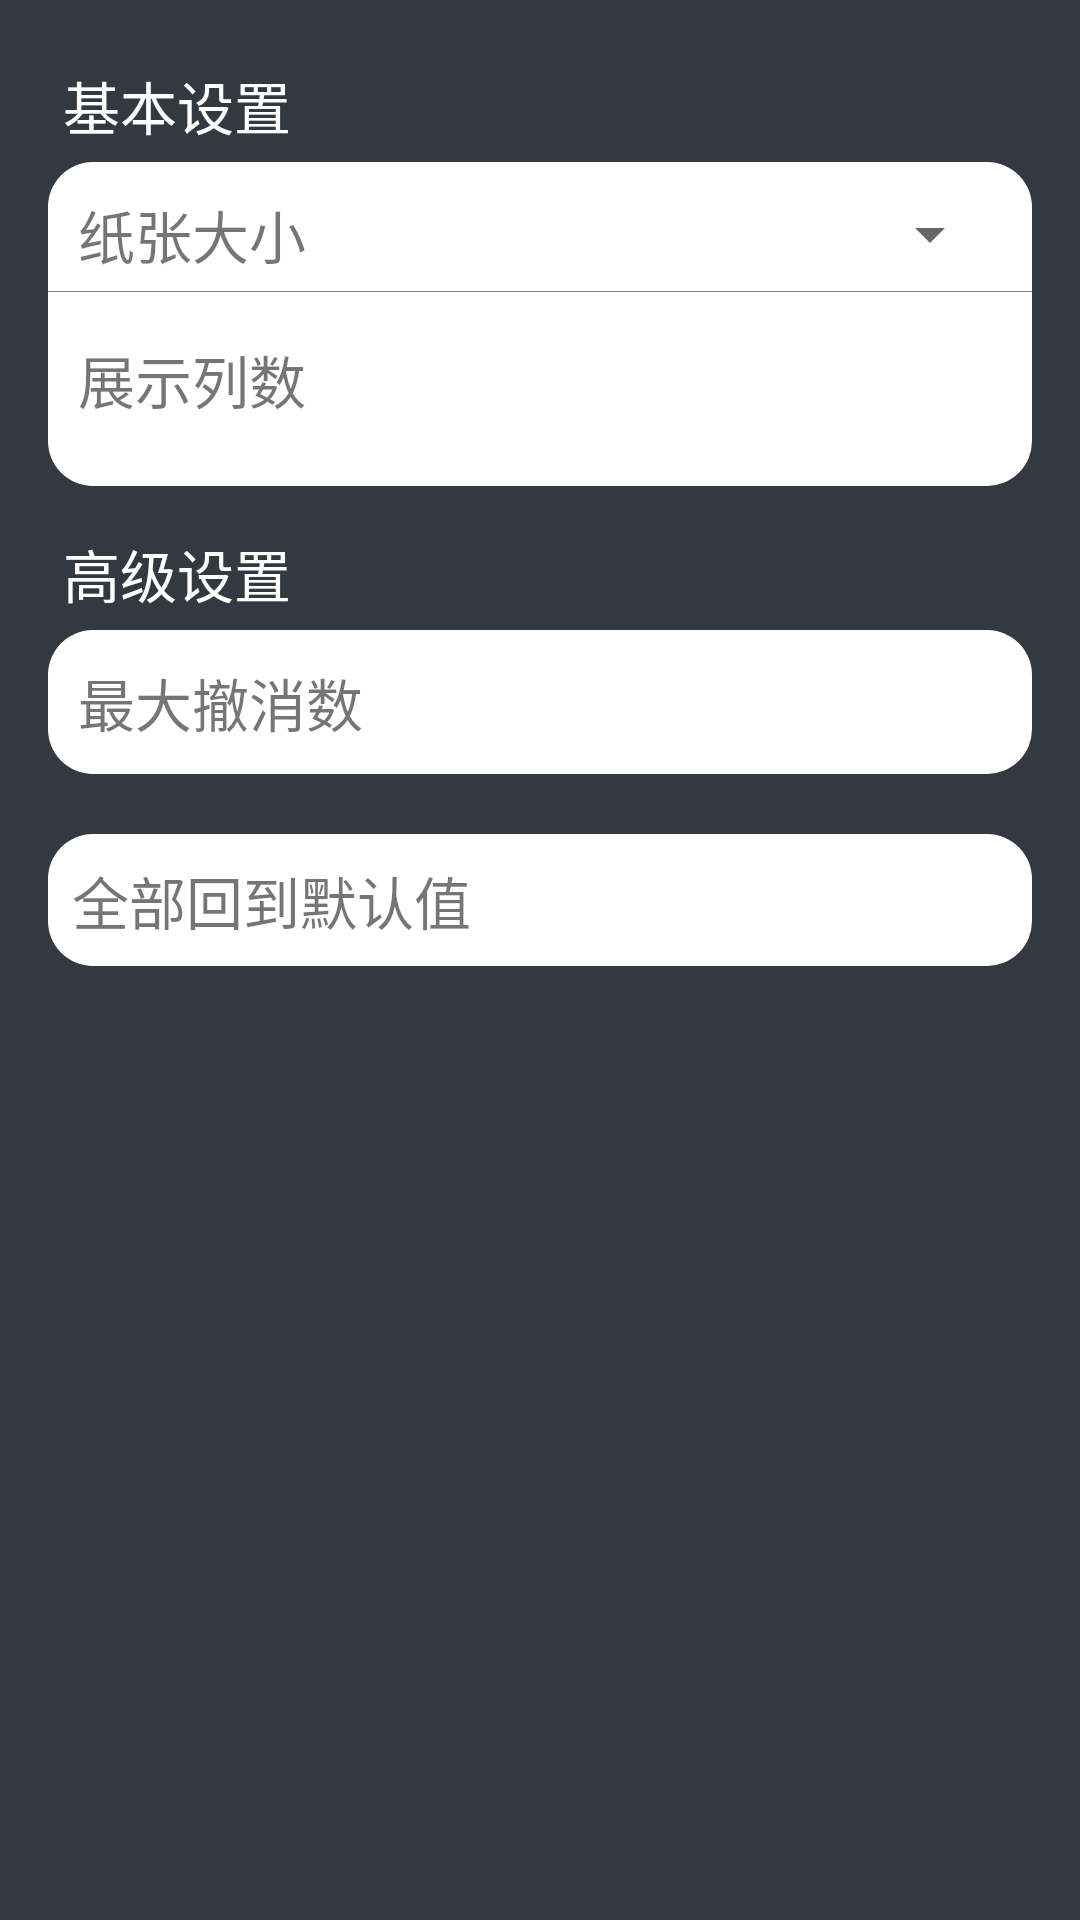

This screen was rendered from an Android layout file. Write that file and the resources it references.
<!-- AndroidManifest.xml: application theme AppTheme -->
<!-- res/layout/activity_settings.xml -->
<LinearLayout xmlns:android="http://schemas.android.com/apk/res/android"
    xmlns:tools="http://schemas.android.com/tools"
    android:layout_width="match_parent"
    android:layout_height="match_parent"
    android:paddingBottom="@dimen/activity_vertical_margin"
    android:paddingLeft="@dimen/activity_horizontal_margin"
    android:paddingRight="@dimen/activity_horizontal_margin"
    android:paddingTop="@dimen/activity_vertical_margin"
    tools:context="com.musketeer.scratchpaper.activity.settings.SettingsActivity"
    android:orientation="vertical"
    android:background="@mipmap/bg_desk_default" >
    
    <TextView
        android:layout_width="match_parent"
        android:layout_height="wrap_content"
        android:padding="5dp"
        android:text="@string/base_set"
        android:textSize="@dimen/subtitle_size"
        android:textColor="@color/white"
        android:background="@drawable/bg_list_item"/>
    
    <LinearLayout 
        android:layout_width="match_parent"
        android:layout_height="wrap_content"
        android:orientation="vertical"
        android:background="@drawable/setting_bg">
        
        <LinearLayout 
			android:id="@+id/paper_size"
	        android:layout_width="match_parent"
	        android:layout_height="wrap_content"
	        android:paddingTop="5dp"
	        android:paddingBottom="5dp"
	        android:paddingLeft="10dp"
	        android:paddingRight="10dp"
	        android:clickable="true"
	        android:background="@drawable/bg_list_item"
	        android:orientation="horizontal">
	        
			<TextView 
			    android:layout_width="0dp"
			    android:layout_height="wrap_content"
			    android:layout_weight="1"
			    android:text="@string/paper_size"
			    android:textSize="@dimen/subtitle_size"
			    android:layout_gravity="center_vertical"/>
			
			<Spinner 
			    android:id="@+id/paper_size_selector"
			    android:layout_width="wrap_content"
			    android:layout_height="wrap_content"
			    android:layout_gravity="center_vertical"/>
	        
	    </LinearLayout>
	    
        <View 
            android:layout_width="match_parent"
            android:layout_height="1px"
            android:background="@color/gray"/>
        
        <LinearLayout 
			android:id="@+id/paper_row_number"
	        android:layout_width="match_parent"
	        android:layout_height="wrap_content"
	        android:paddingTop="5dp"
	        android:paddingBottom="5dp"
	        android:paddingLeft="10dp"
	        android:paddingRight="10dp"
	        android:clickable="true"
	        android:background="@drawable/bg_list_item"
	        android:orientation="horizontal">
	        
			<TextView 
			    android:layout_width="0dp"
			    android:layout_height="wrap_content"
			    android:layout_weight="1"
			    android:text="@string/paper_row_number"
			    android:textSize="@dimen/subtitle_size"/>
			
			<TextView 
			    android:id="@+id/paper_row_number_text"
			    android:layout_width="wrap_content"
			    android:layout_height="wrap_content"
			    android:textSize="@dimen/subtitle_size"
			    android:padding="12dp"/>
	        
	    </LinearLayout>
        
    </LinearLayout>
    
    <TextView
        android:layout_width="match_parent"
        android:layout_height="wrap_content"
        android:padding="5dp"
        android:layout_marginTop="10dp"
        android:text="@string/senior_set"
        android:textSize="@dimen/subtitle_size"
        android:textColor="@color/white"
        android:background="@drawable/bg_list_item"/>
    
	<LinearLayout 
        android:layout_width="match_parent"
        android:layout_height="wrap_content"
        android:orientation="vertical"
        android:background="@drawable/setting_bg">
	    <LinearLayout 
			android:id="@+id/set_max_undo"
	        android:layout_width="match_parent"
	        android:layout_height="wrap_content"
	        android:paddingTop="5dp"
	        android:paddingBottom="5dp"
	        android:paddingLeft="10dp"
	        android:paddingRight="10dp"
	        android:clickable="true"
	        android:background="@drawable/bg_list_item"
	        android:orientation="horizontal">
	        
			<TextView 
			    android:layout_width="0dp"
			    android:layout_height="wrap_content"
			    android:layout_weight="1"
			    android:text="@string/set_max_undo"
			    android:textSize="@dimen/subtitle_size"/>
			
			<TextView 
			    android:id="@+id/max_undo"
			    android:layout_width="wrap_content"
			    android:layout_height="wrap_content"
			    android:textSize="@dimen/subtitle_size"/>
	        
	    </LinearLayout>
	</LinearLayout>
	
    <TextView 
	    android:id="@+id/back_to_defalut"
	    android:layout_width="match_parent"
	    android:layout_height="wrap_content"
	    android:padding="8dp"
	    android:layout_marginTop="20dp"
	    android:clickable="true"
	    android:text="@string/set_back_defalut"
	    android:textSize="@dimen/subtitle_size"
	    android:background="@drawable/setting_bg"/>
</LinearLayout>
<!-- resources referenced by this layout -->
<resources>
  <color name="gray">#808080</color>
  <color name="white">#ffffff</color>
  <dimen name="activity_horizontal_margin">16dp</dimen>
  <dimen name="activity_vertical_margin">16dp</dimen>
  <dimen name="subtitle_size">19sp</dimen>
  <!-- drawable bg_list_item (drawable) -->
  <?xml version="1.0" encoding="utf-8"?>
  <selector xmlns:android="http://schemas.android.com/apk/res/android" >
      <item android:state_pressed="true" android:drawable="@color/transparent"/>
      <item android:drawable="@color/transparent"/>
  
  </selector>
  <!-- drawable setting_bg (drawable) -->
  <?xml version="1.0" encoding="utf-8"?>
  <shape xmlns:android="http://schemas.android.com/apk/res/android" >
      <solid android:color="@color/white"/>
      <padding 
          android:top="5dp"
          android:bottom="5dp"/>
      <corners 
          android:radius="15dp"/>
  
  </shape>
  <!-- mipmap bg_desk_default: png bitmap (mipmap-xxhdpi, 4923 bytes) -->
  <string name="base_set">基本设置</string>
  <string name="paper_row_number">展示列数</string>
  <string name="paper_size">纸张大小</string>
  <string name="senior_set">高级设置</string>
  <string name="set_back_defalut">全部回到默认值</string>
  <string name="set_max_undo">最大撤消数</string>
  <style name="AppTheme" parent="AppBaseTheme">
          
          
          
      </style>
  <color name="transparent">#00000000</color>
  <style name="AppBaseTheme" parent="Theme.AppCompat.Light">
          
          <item name="android:statusBarColor">#ff000000</item>
      </style>
</resources>
